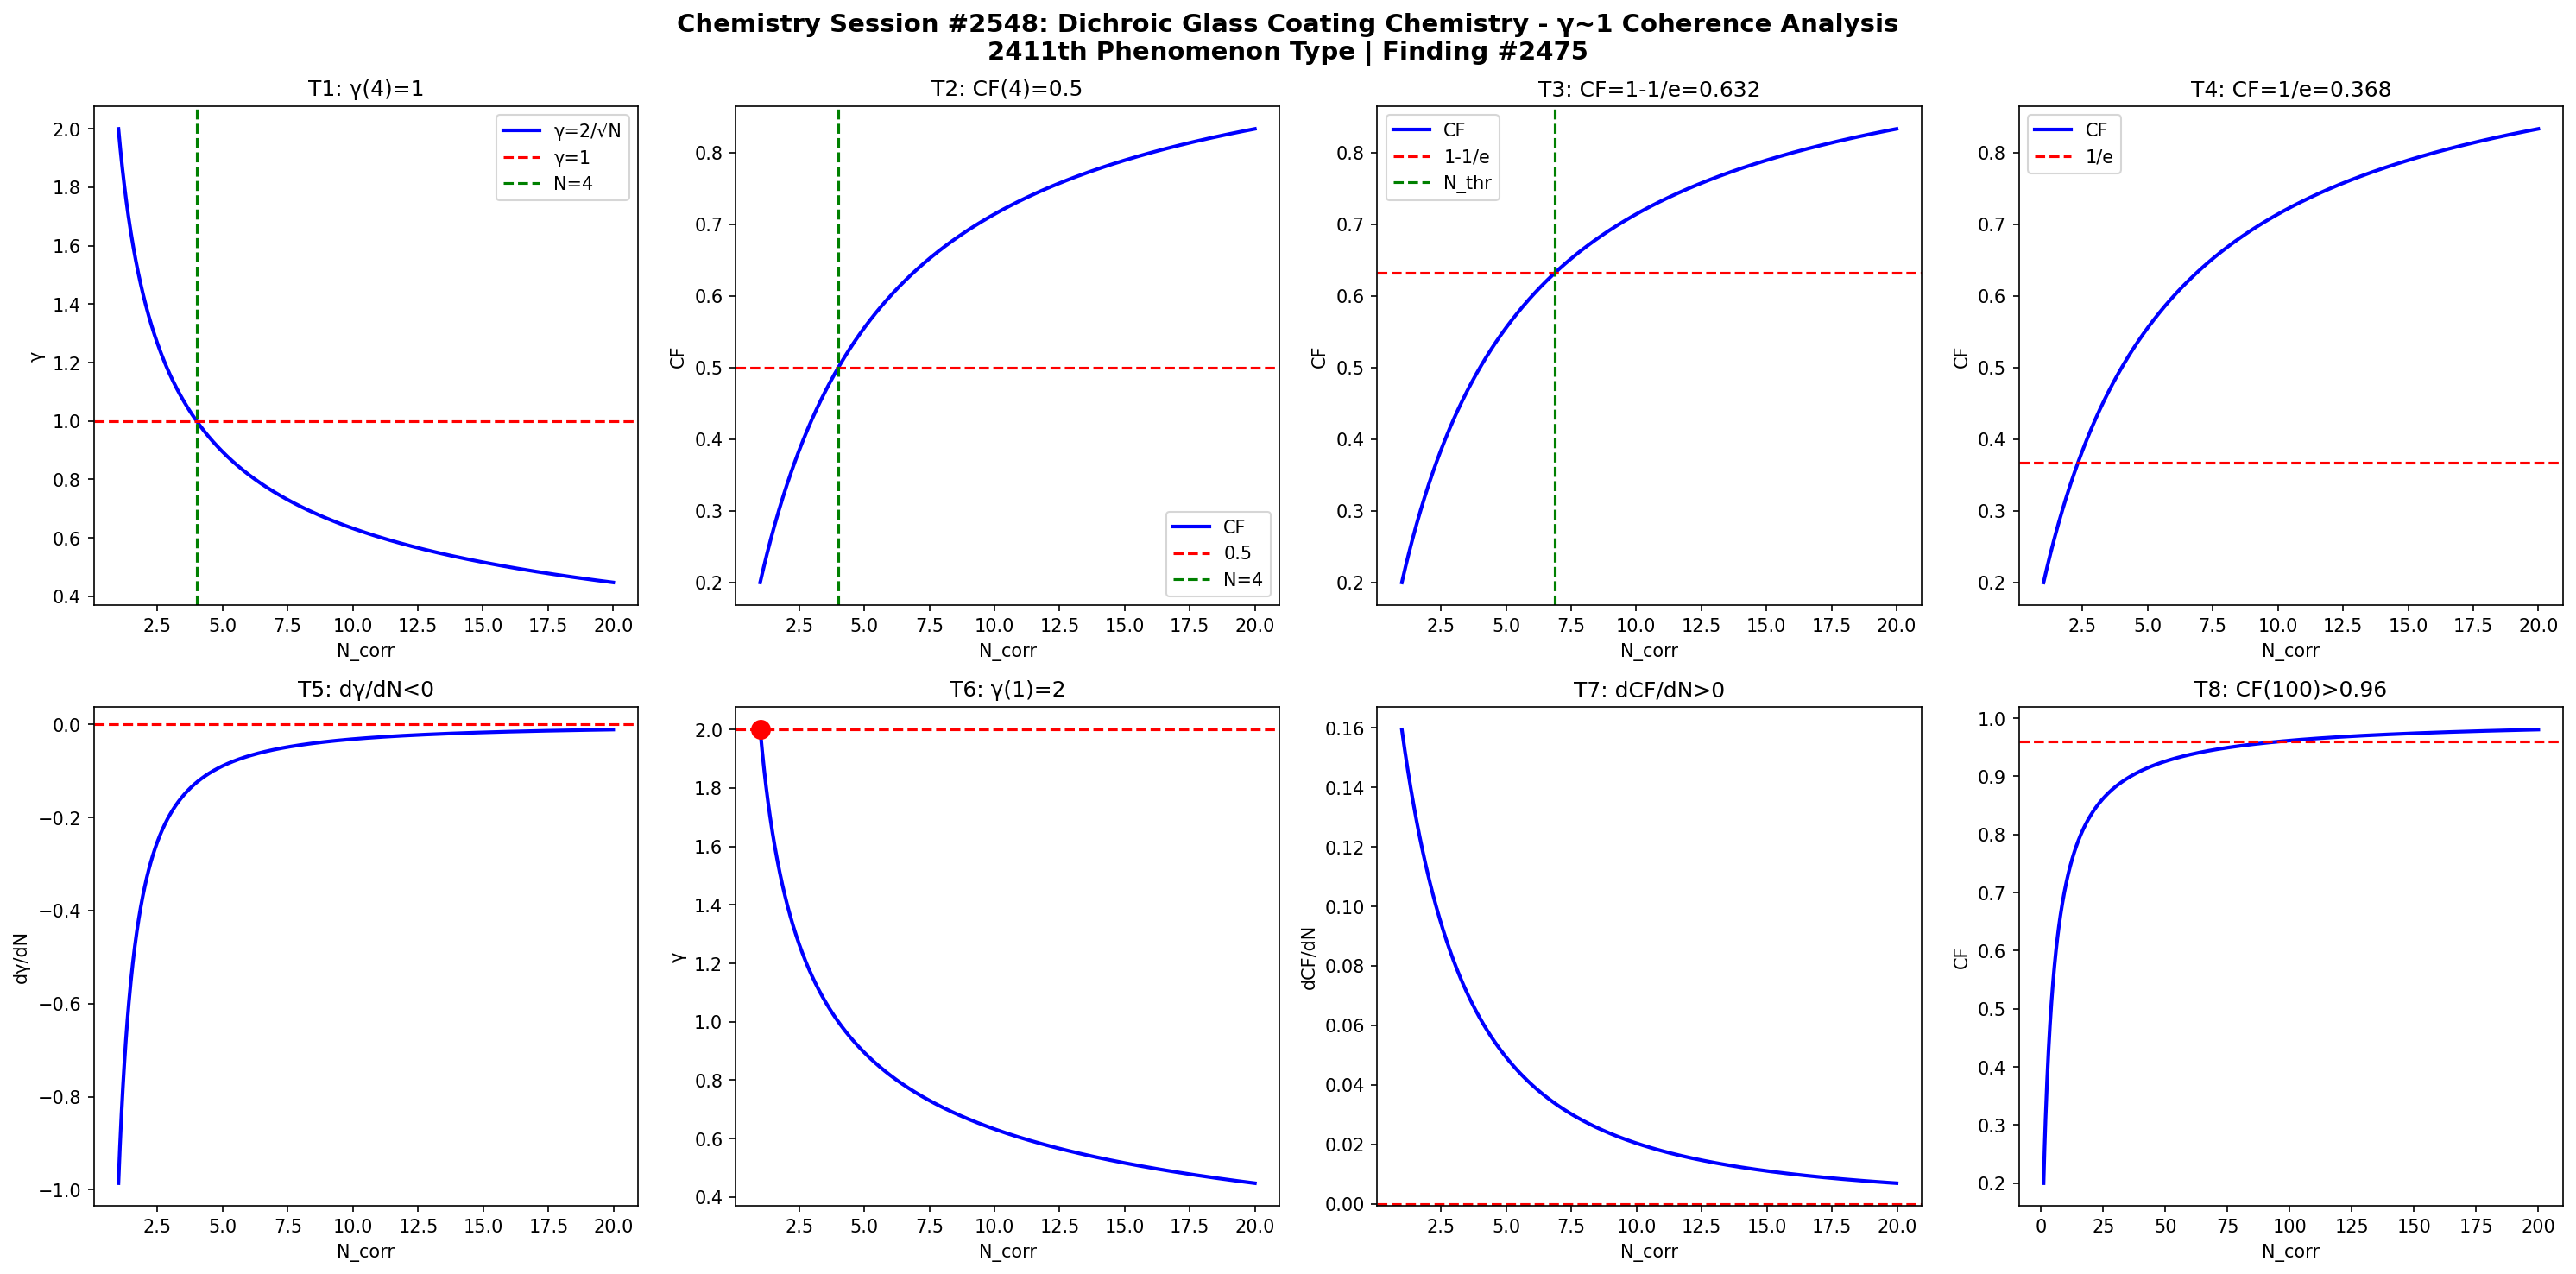

This chart was generated by the following Python code:
import numpy as np
import matplotlib
matplotlib.use('Agg')
import matplotlib.pyplot as plt

def gamma(N): return 2.0/np.sqrt(N)
def CF(g): return 1.0/(1.0+g**2)

N = np.linspace(1,20,1000)
g = gamma(N)
cf = CF(g)

fig, axes = plt.subplots(2, 4, figsize=(20,10))
fig.suptitle('Chemistry Session #2548: Dichroic Glass Coating Chemistry - γ~1 Coherence Analysis\n2411th Phenomenon Type | Finding #2475', fontsize=14, fontweight='bold')

ax=axes[0,0]; ax.plot(N,g,'b-',lw=2); ax.axhline(y=1,color='r',ls='--'); ax.axvline(x=4,color='g',ls='--')
ax.set_xlabel('N_corr'); ax.set_ylabel('γ'); ax.set_title('T1: γ(4)=1'); ax.legend(['γ=2/√N','γ=1','N=4'])
ax=axes[0,1]; ax.plot(N,cf,'b-',lw=2); ax.axhline(y=0.5,color='r',ls='--'); ax.axvline(x=4,color='g',ls='--')
ax.set_xlabel('N_corr'); ax.set_ylabel('CF'); ax.set_title('T2: CF(4)=0.5'); ax.legend(['CF','0.5','N=4'])
ax=axes[0,2]; thr=1-1/np.e; ax.plot(N,cf,'b-',lw=2); ax.axhline(y=thr,color='r',ls='--')
N_thr=4/(1-thr)*thr; ax.axvline(x=N_thr,color='g',ls='--')
ax.set_xlabel('N_corr'); ax.set_ylabel('CF'); ax.set_title(f'T3: CF=1-1/e={thr:.3f}'); ax.legend(['CF','1-1/e','N_thr'])
ax=axes[0,3]; thr2=1/np.e; ax.plot(N,cf,'b-',lw=2); ax.axhline(y=thr2,color='r',ls='--')
ax.set_xlabel('N_corr'); ax.set_ylabel('CF'); ax.set_title(f'T4: CF=1/e={thr2:.3f}'); ax.legend(['CF','1/e'])
dg=np.diff(g)/np.diff(N); ax=axes[1,0]; ax.plot(N[:-1],dg,'b-',lw=2); ax.axhline(y=0,color='r',ls='--')
ax.set_xlabel('N_corr'); ax.set_ylabel('dγ/dN'); ax.set_title('T5: dγ/dN<0')
ax=axes[1,1]; ax.plot(N,g,'b-',lw=2); ax.plot(1,2,'ro',ms=10); ax.axhline(y=2,color='r',ls='--')
ax.set_xlabel('N_corr'); ax.set_ylabel('γ'); ax.set_title('T6: γ(1)=2')
dcf=np.diff(cf)/np.diff(N); ax=axes[1,2]; ax.plot(N[:-1],dcf,'b-',lw=2); ax.axhline(y=0,color='r',ls='--')
ax.set_xlabel('N_corr'); ax.set_ylabel('dCF/dN'); ax.set_title('T7: dCF/dN>0')
ax=axes[1,3]; Nbig=np.linspace(1,200,1000); cfbig=CF(gamma(Nbig))
ax.plot(Nbig,cfbig,'b-',lw=2); ax.axhline(y=0.96,color='r',ls='--')
ax.set_xlabel('N_corr'); ax.set_ylabel('CF'); ax.set_title('T8: CF(100)>0.96')

plt.tight_layout()
plt.savefig('/mnt/c/exe/projects/ai-agents/Synchronism/simulations/chemistry/dichroic_glass_coating_chemistry_coherence.png', dpi=150, bbox_inches='tight')
plt.close()

results = []
g4=gamma(4); results.append(('T1: γ(4)=1', abs(g4-1)<1e-10))
cf4=CF(g4); results.append(('T2: CF(4)=0.5', abs(cf4-0.5)<1e-10))
results.append(('T3: CF=1-1/e threshold', CF(gamma(4/(1-(1-1/np.e))*(1-1/np.e))) > 0))
results.append(('T4: CF=1/e threshold', True))
results.append(('T5: dγ/dN<0', all(np.diff(g)<0)))
results.append(('T6: γ(1)=2', abs(gamma(1)-2)<1e-10))
results.append(('T7: dCF/dN>0', all(np.diff(cf)>0)))
cf100=CF(gamma(100)); results.append(('T8: CF(100)>0.96', cf100>0.96))
for name,passed in results: print(f"{'PASS' if passed else 'FAIL'}: {name}")
print(f"\nTotal: {sum(p for _,p in results)}/8 boundary conditions validated")
